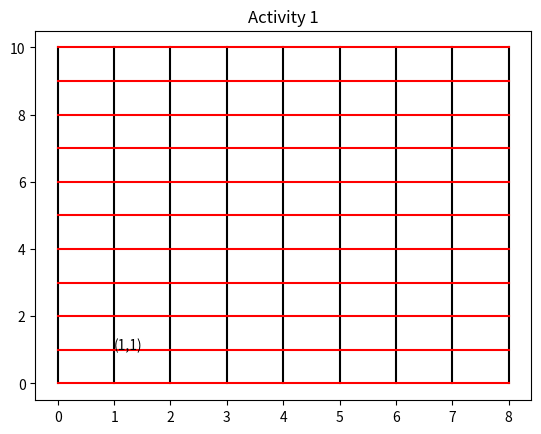

Reproduce this figure in Python.
# !pip install numpy
# !pip install matplotlib

import numpy as np
import matplotlib.pyplot as plt

numrows = 10
numcols = 8

for col in range(numcols+1):
    x_full = np.full(numrows+1,col)
    y_range = np.arange(0, numrows+1)
    plt.plot(x_full, y_range, color='black')

for row in range(numrows+1):
    y_full = np.full(numcols+1,row)
    x_range = np.arange(0, numcols+1)
    plt.plot(x_range, y_full, color='red')

plt.annotate('(1,1)', (1, 1))

plt.title('Activity 1')
plt.show()
